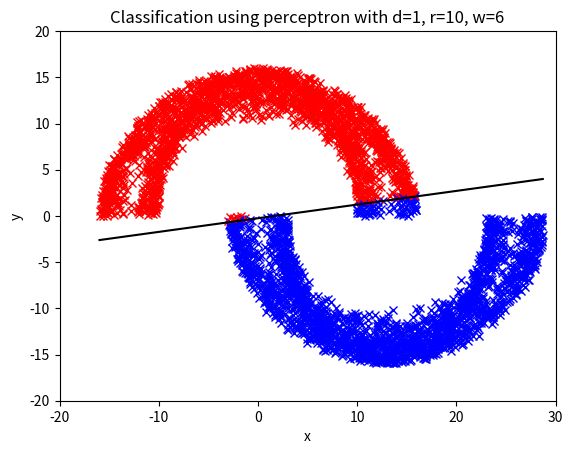
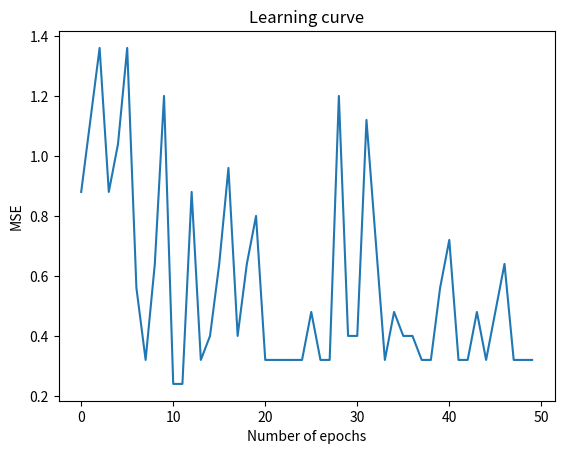

Here is the Python script that generated these plots, in order:
# CSC/ECE/DA 427/527
# Fall 2020
from random import random
import matplotlib.pyplot as plt
import math
import numpy as np
from matplotlib.pylab import *

# Function to generating double-moon
def moon(num_points, distance, radius, width):
    points = num_points

    x1 = [0 for _ in range(points)]
    y1 = [0 for _ in range(points)]
    x2 = [0 for _ in range(points)]
    y2 = [0 for _ in range(points)]

    for i in range(points):
        d = distance
        r = radius
        w = width
        a = random() * math.pi
        x1[i] = math.sqrt(random()) * math.cos(a) * (w / 2) + (
                    (-(r + w / 2) if (random() < 0.5) else (r + w / 2)) * math.cos(a))
        y1[i] = math.sqrt(random()) * math.sin(a) * (w) + (r * math.sin(a)) - d

        a = random() * math.pi + math.pi
        x2[i] = (r + w / 2) + math.sqrt(random()) * math.cos(a) * (w / 2) + (
            (-(r + w / 2)) if (random() < 0.5) else (r + w / 2)) * math.cos(a)
        y2[i] = -(math.sqrt(random()) * math.sin(a) * (-w) + (-r * math.sin(a))) + d

    return [x1, x2, y1, y2]


def generateData(num_points, distance, radius, width):
    x1, x2, y1, y2 = moon(num_points, distance, radius, width)
    dt = []
    dt.extend([x1[i], y1[i], 1] for i in range(num_points))
    dt.extend([x2[i], y2[i], -1] for i in range(num_points))

    return dt

learningRate = 0.01
b = [0.1]
w = b + [0 for _ in range(2)]


def perceptronOutput(x, w):
    y = w[0]
    for i in range(2):
        y += sum([i * j for i, j in zip(w[1:], x[0:2])])  # dot product between w and x
    return 1 if y >= 0 else -1


def weightAdaptation(x, learningRate, errorSignal, w):
    return [i + learningRate * errorSignal * j for i, j in zip(w[1:], x[0:2])]


def train(dt, learningRate, w):
    epochs_num = 0  # number of epoch
    MSE = []  # mean squared error

    while True:
        totalError = 0.00
        for x in dt:  # for each sample in the data set
            desired = perceptronOutput(x, w)  # predicted response y(n)
            actual = x[2]  # actual response d(n)
            if actual != desired:
                errorSignal = actual - desired  # e(n) = d(n) - y(n)
                w[1:] = weightAdaptation(x, learningRate, errorSignal, w)
                w[0] = w[0] + learningRate * errorSignal

                totalError += errorSignal ** 2
        epochs_num += 1
        MSE.append(totalError / 50)

        if totalError == 0.0 or epochs_num >= 50:  # stop condition
            break

    return w, MSE


def boundary(w, dt):
    x = np.linspace(np.amin(dt), np.amax(dt), 50)
    y = -(w[0] + x * w[1]) / w[2]

    plt.plot(x, y, 'black')


trainSet = generateData(1000, 0, 10, 6)
testSet = generateData(2000, 0, 10, 6)

result, MSE = train(trainSet, learningRate, w)

# perceptron test
for x in testSet:
    plt.figure(1)
    predicted = perceptronOutput(x, result)
    if predicted == 1:
        plt.plot(x[0], x[1], 'x', color='red')
    else:
        plt.plot(x[0], x[1], 'x', color='blue')

# decision boundary
plt.figure(1)
plt.xlabel("x")
plt.ylabel("y")
plt.title("Classification using perceptron with d=1, r=10, w=6")
boundary(result, testSet)
plt.axis([-20, 30, -20, 20])

iteration = [i for i in range(50)]
if len(MSE) < 50:
    for i in range(50 - len(MSE)):
        MSE.append(0)

plt.figure(2)
plt.plot(iteration, MSE)
plt.xlabel("Number of epochs")
plt.ylabel("MSE")
plt.title("Learning curve")

plt.show()

